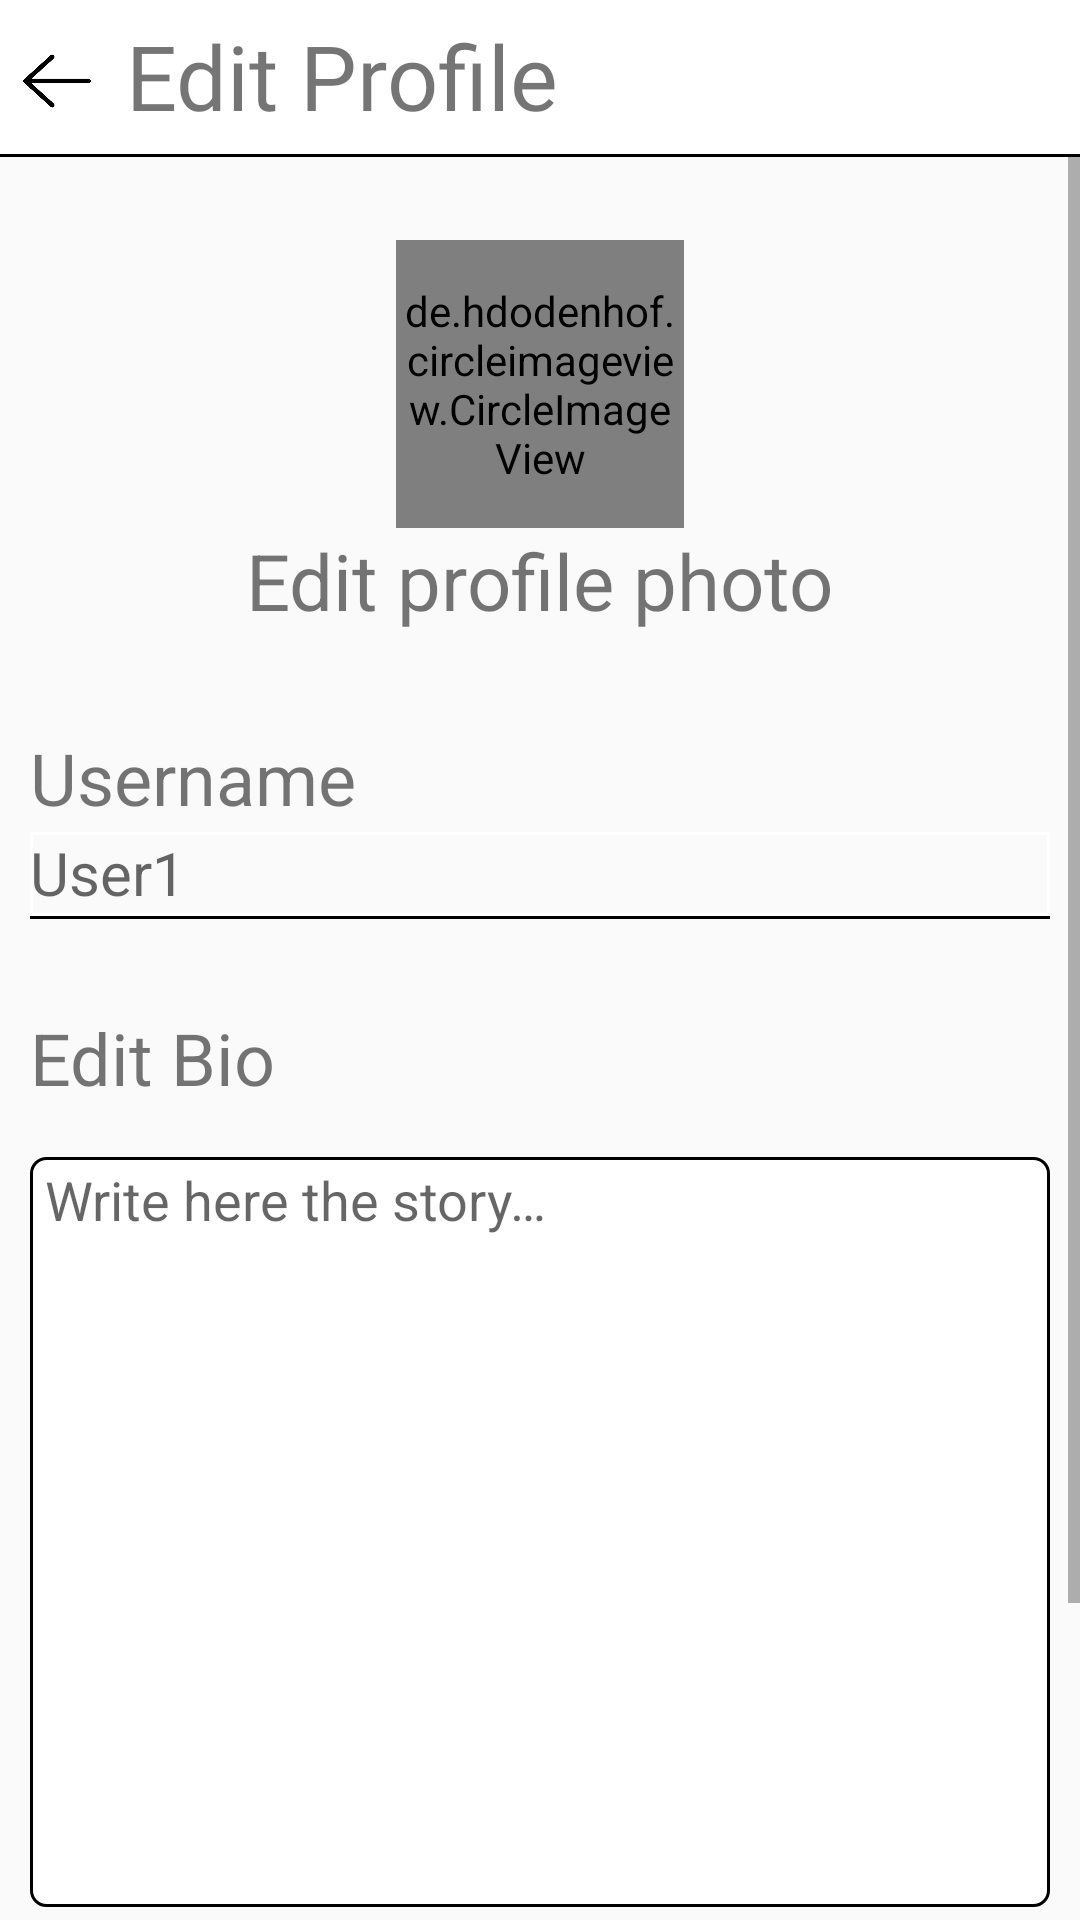

The Android layout XML behind this screen, and the referenced resources:
<!-- AndroidManifest.xml: application theme AppTheme -->
<!-- res/layout/edit_profile.xml -->
<?xml version="1.0" encoding="utf-8"?>
<androidx.constraintlayout.widget.ConstraintLayout xmlns:android="http://schemas.android.com/apk/res/android"
    xmlns:app="http://schemas.android.com/apk/res-auto"
    xmlns:tools="http://schemas.android.com/tools"
    android:layout_width="match_parent"
    android:layout_height="match_parent">

    <ScrollView
        android:layout_width="match_parent"
        android:layout_height="match_parent"
        app:layout_constraintBottom_toBottomOf="parent"
        app:layout_constraintEnd_toEndOf="parent"
        app:layout_constraintHorizontal_bias="0.0"
        app:layout_constraintStart_toStartOf="parent"
        app:layout_constraintTop_toTopOf="parent"
        tools:ignore="MissingConstraints,ScrollViewCount">

        <LinearLayout
            android:id="@+id/linMain"
            android:layout_width="match_parent"
            android:layout_height="wrap_content"
            android:orientation="vertical">

            <ImageView
                android:layout_width="match_parent"
                android:layout_height="55dp"
                android:contentDescription="@string/message" />

            <LinearLayout
                android:layout_width="match_parent"
                android:layout_height="wrap_content"
                android:layout_gravity="center"
                android:gravity="center"
                android:orientation="vertical"
                android:paddingTop="25dp"
                android:paddingBottom="30dp"
                tools:ignore="MissingConstraints">

                <de.hdodenhof.circleimageview.CircleImageView
                    android:id="@+id/backImg"
                    android:layout_width="96dp"
                    android:layout_height="96dp"
                    android:src="@drawable/profile"
                    app:civ_border_width="1dp"
                    app:civ_border_color="#F00000"/>

                <TextView
                    android:id="@+id/choosePhoto"
                    android:layout_width="wrap_content"
                    android:layout_height="wrap_content"
                    android:paddingBottom="2dp"
                    android:text="@string/editPhoto"
                    android:textSize="26sp" />

            </LinearLayout>

            <LinearLayout
                android:layout_width="match_parent"
                android:layout_height="wrap_content"
                android:layout_marginStart="10dp"
                android:layout_marginEnd="10dp"
                android:orientation="vertical"
                android:paddingBottom="5dp"
                tools:ignore="MissingConstraints">

                <TextView
                    android:layout_width="wrap_content"
                    android:layout_height="wrap_content"
                    android:paddingBottom="2dp"
                    android:text="@string/username"
                    android:textSize="24sp" />

                <EditText
                    android:id="@+id/username"
                    android:layout_width="match_parent"
                    android:layout_height="wrap_content"
                    android:layout_marginBottom="30dp"
                    android:autofillHints=""
                    android:background="@drawable/text_lines"
                    android:hint="@string/exampleuser"
                    android:enabled="false"
                    android:inputType="text"
                    android:paddingBottom="2dp"
                    android:textSize="20sp"
                    tools:ignore="LabelFor,TextFields" />

                <TextView
                    android:layout_width="wrap_content"
                    android:layout_height="wrap_content"
                    android:paddingBottom="2dp"
                    android:text="@string/editBio"
                    android:textSize="24sp" />

                <EditText
                    android:id="@+id/bio"
                    android:layout_width="match_parent"
                    android:layout_height="250dp"
                    android:layout_marginTop="15dp"
                    android:autofillHints=""
                    android:background="@drawable/box_aroud"
                    android:gravity="top|left"
                    android:paddingStart="5dp"
                    android:paddingEnd="5dp"
                    android:hint="@string/writeHere"
                    android:inputType="text|textMultiLine"
                    tools:ignore="LabelFor,RtlHardcoded" />

            </LinearLayout>

            <Button
                android:id="@+id/btn_submit"
                android:layout_width="match_parent"
                android:layout_height="wrap_content"
                android:layout_marginStart="40dp"
                android:layout_marginTop="10dp"
                android:layout_marginEnd="40dp"
                android:background="@drawable/custom_btn"
                android:text="@string/submit"
                android:textColor="@android:color/white" />

            <TextView
                android:id="@+id/changeLayout"
                android:layout_width="match_parent"
                android:layout_height="wrap_content"
                android:gravity="end"
                android:layout_marginTop="20dp"
                android:layout_marginEnd="10dp"
                android:layout_marginBottom="10dp"
                android:textSize="17sp"
                android:text="@string/layout_color" />

            <ImageButton
                android:layout_width="match_parent"
                android:layout_height="15dp"
                android:background="@null"
                android:contentDescription="@string/message" />

        </LinearLayout>
    </ScrollView>



    <LinearLayout
        android:id="@+id/topBar"
        android:layout_width="match_parent"
        android:layout_height="wrap_content"
        android:background="@color/white"
        android:orientation="horizontal"
        app:layout_constraintBottom_toBottomOf="parent"
        app:layout_constraintEnd_toEndOf="parent"
        app:layout_constraintHorizontal_bias="0.0"
        app:layout_constraintStart_toStartOf="parent"
        app:layout_constraintTop_toTopOf="parent"
        app:layout_constraintVertical_bias="0.0"
        tools:ignore="MissingConstraints">

        <LinearLayout
            android:id="@+id/topBar2"
            android:layout_width="match_parent"
            android:layout_height="wrap_content"
            android:paddingTop="5dp"
            android:background="@drawable/text_lines"
            android:orientation="horizontal"
            android:paddingBottom="5dp"
            tools:ignore="MissingConstraints">

            <ImageButton
                android:id="@+id/back"
                android:layout_width="30dp"
                android:layout_height="20dp"
                android:layout_gravity="center"
                android:layout_marginStart="4dp"
                android:layout_marginTop="4dp"
                android:layout_marginBottom="2dp"
                android:background="@null"
                android:contentDescription="@string/message"
                android:maxWidth="80dp"
                android:maxHeight="80dp"
                android:paddingBottom="2dp"
                android:scaleType="fitCenter"
                app:srcCompat="@drawable/back_arrow" />

            <TextView
                android:layout_width="wrap_content"
                android:layout_height="wrap_content"
                android:layout_gravity="center_vertical"
                android:layout_marginStart="8dp"
                android:fontFamily="@font/grayson"
                android:paddingBottom="2dp"
                android:text="@string/editProfile"
                android:textSize="30sp" />

        </LinearLayout>
    </LinearLayout>


</androidx.constraintlayout.widget.ConstraintLayout>
<!-- resources referenced by this layout -->
<resources>
  <color name="white">#FFFFFF</color>
  <!-- drawable back_arrow: png bitmap (drawable-hdpi, 23823 bytes) -->
  <!-- drawable box_aroud (drawable) -->
  <?xml version="1.0" encoding="UTF-8"?>
  <shape xmlns:android="http://schemas.android.com/apk/res/android" android:id="@+id/listview_background_shape">
      <stroke android:width="1dp" android:color="@color/black" />
      <padding android:left="2dp"
          android:top="2dp"
          android:right="2dp"
          android:bottom="2dp" />
      <corners android:radius="5dp" />
      <solid android:color="@color/white" />
  </shape>
  <!-- drawable profile: png bitmap (drawable-hdpi, 28904 bytes) -->
  <!-- drawable text_lines (drawable) -->
  <?xml version="1.0" encoding="utf-8"?>
  <layer-list xmlns:android="http://schemas.android.com/apk/res/android" >
      <item>
          <shape
              android:background="#FFF"
              android:shape="rectangle">
              <stroke android:width="1dp" android:color="@color/black" />
              <solid android:color="#00FFFFFF" />
              <gradient android:startColor="@null" />
          </shape>
      </item>
  
      <item android:bottom="1dp">
          <shape
              android:shape="rectangle">
              <stroke android:width="1dp" android:color="@color/white" />
              <solid android:color="#00FFFFFF" />
          </shape>
      </item>
  
  </layer-list>
  <string name="editBio">Edit Bio</string>
  <string name="editPhoto">Edit profile photo</string>
  <string name="editProfile">Edit Profile</string>
  <string name="exampleuser" translatable="false">User1</string>
  <string name="layout_color">Layout color</string>
  <string name="message">Message</string>
  <string name="submit">Submit</string>
  <string name="username" translatable="false">Username</string>
  <string name="writeHere">Write here the story…</string>
  <style name="AppTheme" parent="Theme.AppCompat.Light.NoActionBar">
          
          <item name="colorPrimary">@color/blackMate</item>
          <item name="colorPrimaryDark">@color/blackMate</item>
          <item name="colorAccent">@color/colorAccent</item>
      </style>
  <color name="black">#000</color>
  <color name="blackMate">#262626</color>
  <color name="colorAccent">#03DAC5</color>
</resources>
